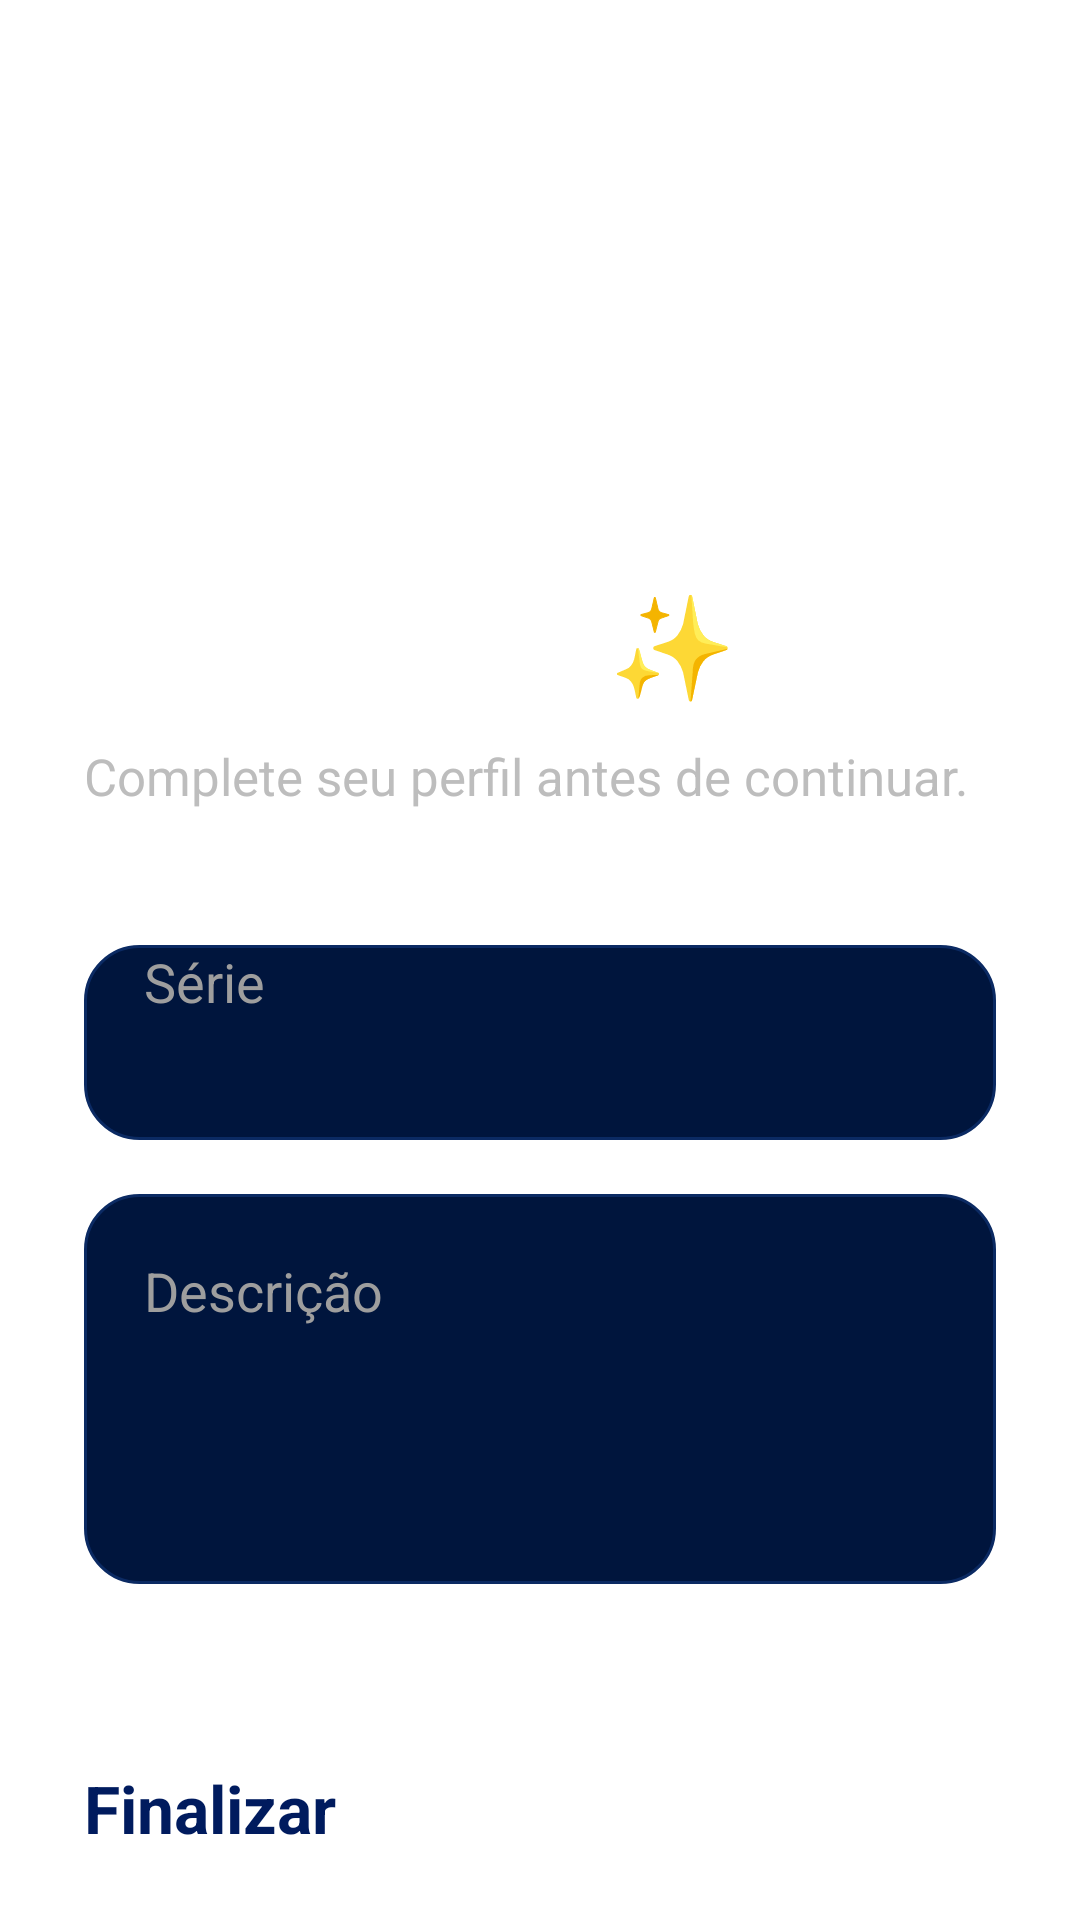

Write the Android layout XML for this screen, with the resource values it uses.
<!-- AndroidManifest.xml: application theme Theme.RedeFP -->
<!-- res/layout/activity_setup_description.xml -->
<?xml version="1.0" encoding="utf-8"?>
<ScrollView xmlns:android="http://schemas.android.com/apk/res/android"
    android:layout_width="match_parent"
    android:layout_height="match_parent"
    android:fillViewport="true"
    android:background="@drawable/login_bg">

    <LinearLayout
        android:layout_width="match_parent"
        android:layout_height="match_parent"
        android:orientation="vertical"
        android:padding="28dp">

        <ImageButton
            android:id="@+id/btnVoltar"
            android:layout_width="44dp"
            android:layout_height="44dp"
            android:src="@drawable/ic_seta_voltar"
            android:background="@android:color/transparent"
            android:tint="#FFFFFF"
            android:scaleType="fitCenter"
            android:padding="4dp"/>

        <Space
            android:layout_width="wrap_content"
            android:layout_height="80dp"/>

        
        <TextView
            android:layout_width="match_parent"
            android:layout_height="wrap_content"
            android:text="Conte um pouco sobre você ✨"
            android:textColor="#FFFFFF"
            android:textSize="34sp"
            android:textStyle="bold"/>

        
        <TextView
            android:layout_width="match_parent"
            android:layout_height="wrap_content"
            android:text="Complete seu perfil antes de continuar."
            android:textColor="#BDBDBD"
            android:textSize="17sp"
            android:layout_marginTop="10dp"/>

        <Space
            android:layout_width="wrap_content"
            android:layout_height="45dp"/>

        
        <EditText
            android:id="@+id/etSerie"
            android:layout_width="match_parent"
            android:layout_height="65dp"
            android:hint="Série"
            android:textColor="#FFFFFF"
            android:textColorHint="#9E9E9E"
            android:textSize="18sp"
            android:paddingHorizontal="20dp"
            android:background="@drawable/input_bg"/>

        <Space
            android:layout_width="wrap_content"
            android:layout_height="18dp"/>

        
        <EditText
            android:id="@+id/etDescricao"
            android:layout_width="match_parent"
            android:layout_height="130dp"
            android:hint="Descrição"
            android:textColor="#FFFFFF"
            android:textColorHint="#9E9E9E"
            android:textSize="18sp"
            android:padding="20dp"
            android:gravity="top"
            android:background="@drawable/input_bg"/>

        
        <Button
            android:id="@+id/btnContinuar"
            android:layout_width="match_parent"
            android:layout_height="65dp"
            android:text="Finalizar"
            android:textAllCaps="false"
            android:textStyle="bold"
            android:textSize="22sp"
            android:layout_marginTop="60dp"
            android:backgroundTint="#FFD600"
            android:textColor="#001B5E"/>

    </LinearLayout>

</ScrollView>
<!-- resources referenced by this layout -->
<resources>
  <!-- drawable input_bg (drawable) -->
  <?xml version="1.0" encoding="utf-8"?>
  <shape xmlns:android="http://schemas.android.com/apk/res/android">
  
      <solid android:color="#00153D"/>
  
      <corners android:radius="18dp"/>
  
      <stroke
          android:width="1dp"
          android:color="#0B2A63"/>
  
  </shape>
  <style name="Theme.RedeFP" parent="Theme.Material3.DayNight.NoActionBar">
  
          <item name="android:statusBarColor">
              @android:color/transparent
          </item>
  
          <item name="android:navigationBarColor">
              @android:color/black
          </item>
  
          <item name="android:windowFullscreen">
              true
          </item>
  
          <item name="android:windowDrawsSystemBarBackgrounds">
              true
          </item>
  
          <item name="windowActionBar">
              false
          </item>
  
          <item name="windowNoTitle">
              true
          </item>
  
          <item name="android:windowLayoutInDisplayCutoutMode">
              shortEdges
          </item>
  
      </style>
</resources>
